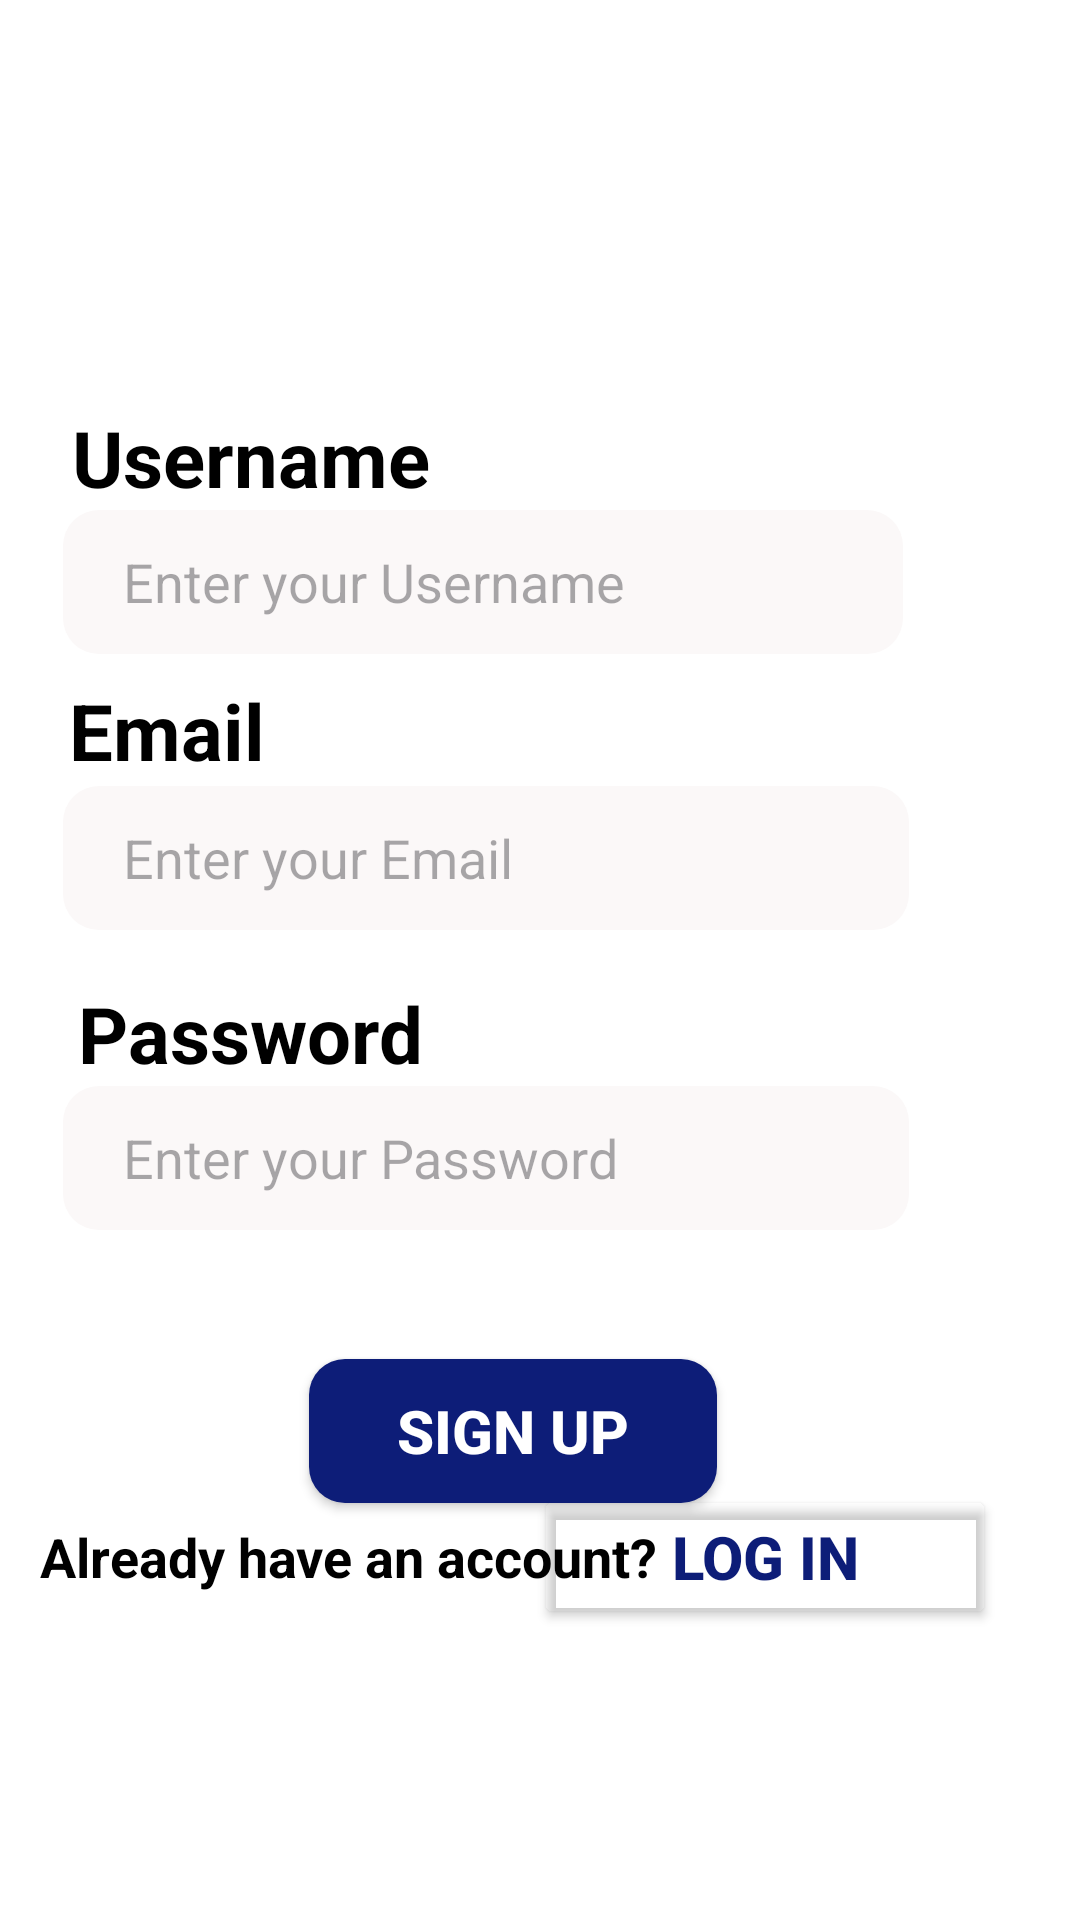

Here is an Android app screen rendered from its layout file. Give the layout XML and the strings, colors and styles it references.
<!-- AndroidManifest.xml: application theme Theme.SmartParkLite -->
<!-- res/layout/activity_signup_page.xml -->
<?xml version="1.0" encoding="utf-8"?>
<RelativeLayout xmlns:android="http://schemas.android.com/apk/res/android"
    xmlns:app="http://schemas.android.com/apk/res-auto"
    xmlns:tools="http://schemas.android.com/tools"
    android:layout_width="match_parent"
    android:layout_height="match_parent"
    android:id="@+id/main"
    tools:context=".MainActivity"
    android:background="#ffffff"
    >


    <ImageView
        android:id="@+id/text1"
        android:layout_width="210dp"
        android:layout_height="200dp"
        android:layout_alignParentTop="true"
        android:layout_centerVertical="true"
        android:layout_marginTop="-2dp"
        android:background="@drawable/header" />


    <TextView
        android:layout_width="182dp"
        android:layout_height="wrap_content"
        android:layout_alignParentEnd="true"
        android:layout_alignParentBottom="true"
        android:layout_marginTop="23dp"
        android:layout_marginEnd="154dp"
        android:layout_marginBottom="470dp"
        android:paddingLeft="0dp"
        android:paddingRight="20dp"
        android:text="Username"
        android:textColor="#000000"
        android:textSize="26dp"
        android:textStyle="bold">

    </TextView>

    <EditText
        android:id="@+id/emailtext"
        android:layout_width="280dp"
        android:layout_height="48dp"
        android:layout_alignParentEnd="true"
        android:layout_alignParentBottom="true"
        android:layout_marginLeft="20dp"
        android:layout_marginEnd="59dp"
        android:layout_marginRight="20dp"
        android:layout_marginBottom="422dp"
        android:background="@drawable/rounded_edittext"
        android:hint="Enter your Username"

        android:paddingLeft="20dp"
        android:paddingRight="20dp">

    </EditText>


    <TextView
        android:layout_width="250dp"
        android:layout_height="wrap_content"
        android:layout_alignParentEnd="true"
        android:layout_alignParentBottom="true"
        android:layout_marginTop="23dp"
        android:layout_marginEnd="87dp"
        android:layout_marginBottom="379dp"
        android:paddingLeft="0dp"
        android:paddingRight="20dp"
        android:text="Email"
        android:textColor="#000000"
        android:textSize="26dp"
        android:textStyle="bold">

    </TextView>

    <EditText

        android:layout_width="282dp"
        android:layout_height="48dp"
        android:layout_alignParentEnd="true"
        android:layout_alignParentBottom="true"
        android:layout_marginLeft="20dp"
        android:layout_marginEnd="57dp"
        android:layout_marginRight="20dp"
        android:layout_marginBottom="330dp"
        android:background="@drawable/rounded_edittext"
        android:hint="Enter your Email"
        android:paddingLeft="20dp"
        android:paddingRight="20dp">

    </EditText>

    <TextView
        android:layout_width="250dp"
        android:layout_height="wrap_content"
        android:layout_alignParentEnd="true"
        android:layout_alignParentBottom="true"
        android:layout_marginTop="23dp"
        android:layout_marginEnd="84dp"
        android:layout_marginBottom="278dp"
        android:paddingLeft="0dp"
        android:paddingRight="20dp"
        android:text="Password"
        android:textColor="#000000"
        android:textSize="26dp"
        android:textStyle="bold">

    </TextView>

    <EditText
        android:id="@+id/passwordtext"
        android:layout_width="282dp"
        android:layout_height="48dp"
        android:layout_alignParentEnd="true"
        android:layout_alignParentBottom="true"
        android:layout_marginLeft="20dp"
        android:layout_marginEnd="57dp"
        android:layout_marginRight="20dp"
        android:layout_marginBottom="230dp"
        android:background="@drawable/rounded_edittext"
        android:hint="Enter your Password"
        android:paddingLeft="20dp"
        android:paddingRight="20dp">

    </EditText>

    <Button
        android:id="@+id/profilebtn"
        android:layout_width="136dp"
        android:layout_height="wrap_content"
        android:layout_alignParentEnd="true"
        android:layout_alignParentBottom="true"
        android:layout_gravity="center"
        android:layout_marginTop="10dp"
        android:layout_marginEnd="121dp"
        android:layout_marginBottom="139dp"
        android:background="@drawable/rounded_edittextone"
        android:backgroundTint="#0D1D78"
        android:text="Sign Up"
        android:textColor="#ffffff"
        android:textSize="20dp"
        android:textStyle="bold">

    </Button>

    <TextView
        android:layout_width="wrap_content"
        android:layout_height="wrap_content"
        android:layout_alignParentEnd="true"
        android:layout_alignParentBottom="true"
        android:layout_marginTop="23dp"
        android:layout_marginEnd="121dp"
        android:layout_marginBottom="109dp"
        android:paddingLeft="0dp"
        android:paddingRight="20dp"
        android:text="Already have an account?"
        android:textColor="#000000"
        android:textSize="18dp"
        android:textStyle="bold">

    </TextView>

    <Button
        android:id="@+id/subtn"
        android:layout_width="154dp"
        android:layout_height="48dp"
        android:layout_alignParentEnd="true"
        android:layout_alignParentBottom="true"
        android:layout_gravity="center"
        android:layout_marginTop="10dp"
        android:layout_marginEnd="28dp"
        android:layout_marginBottom="97dp"
        android:backgroundTint="#00FFFFFF"
        android:text="Log In"
        android:textColor="#0D1D78"
        android:textSize="20dp"
        android:textStyle="bold">

    </Button>


</RelativeLayout>
<!-- resources referenced by this layout -->
<resources>
  <!-- drawable rounded_edittext (drawable) -->
  <shape xmlns:android="http://schemas.android.com/apk/res/android">
      <solid android:color="#FBF8F8"/> 
      <corners android:radius="12dp"/> 
      <padding
          android:left="20dp"
          android:right="20dp"/>
  </shape>
  <!-- drawable rounded_edittextone (drawable) -->
  <shape xmlns:android="http://schemas.android.com/apk/res/android">
      <solid android:color="#0D1D78" /> 
      <corners android:radius="12dp" /> 
      <padding
          android:left="20dp"
          android:right="20dp"/>
  </shape>
  <style name="Theme.SmartParkLite" parent="Base.Theme.SmartParkLite" />
  <style name="Base.Theme.SmartParkLite" parent="Theme.Material3.DayNight.NoActionBar">
          
          
      </style>
</resources>
